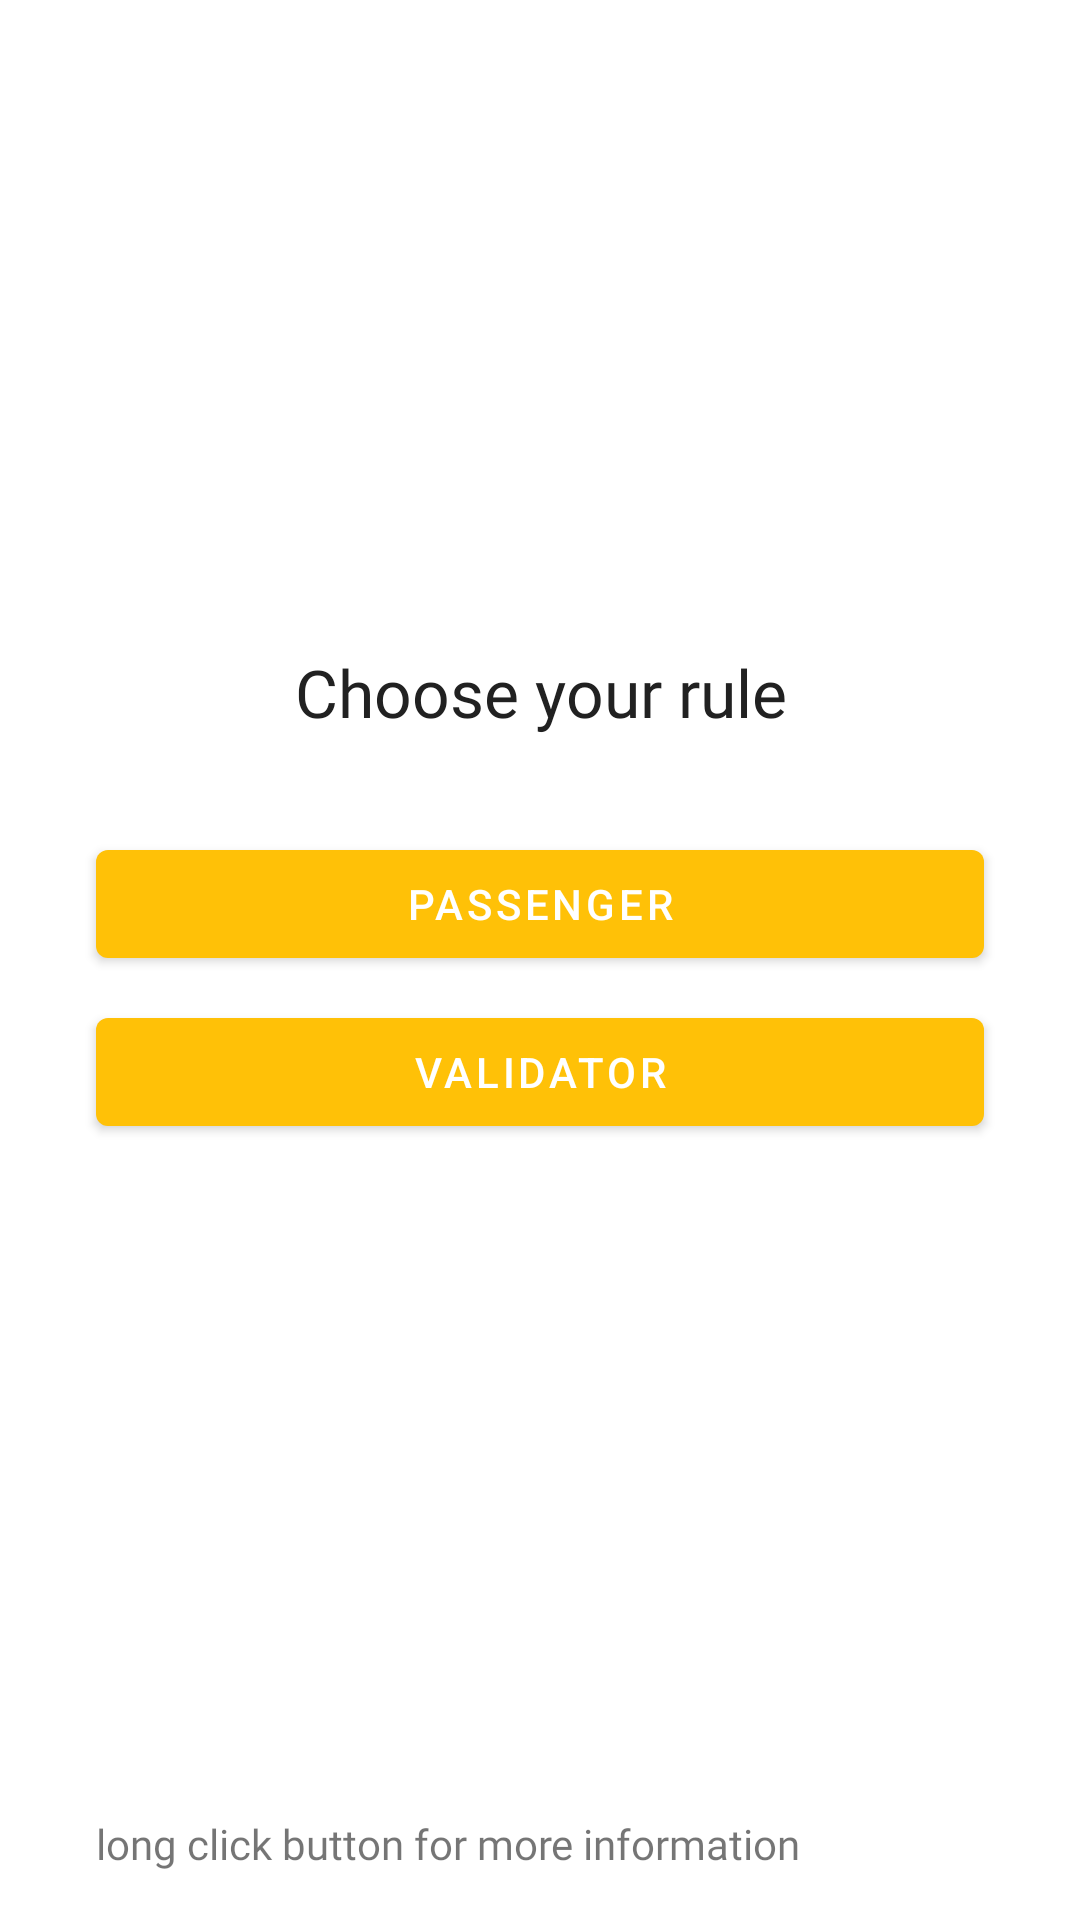

The Android layout XML behind this screen, and the referenced resources:
<!-- AndroidManifest.xml: application theme AppTheme -->
<!-- res/layout/account_fragment_choice.xml -->
<?xml version="1.0" encoding="utf-8"?>
<layout xmlns:android="http://schemas.android.com/apk/res/android"
    xmlns:app="http://schemas.android.com/apk/res-auto">

    <androidx.constraintlayout.widget.ConstraintLayout
        android:layout_width="match_parent"
        android:layout_height="match_parent">

        <TextView
            android:id="@+id/textView2"
            android:layout_width="wrap_content"
            android:layout_height="wrap_content"
            android:layout_marginStart="32dp"
            android:layout_marginBottom="16dp"
            android:fontFamily="@font/raleway_semibold"
            android:text="long click button for more information"
            android:textAppearance="?android:textAppearanceSmall"
            app:layout_constraintBottom_toBottomOf="parent"
            app:layout_constraintStart_toStartOf="parent" />

        <TextView
            android:id="@+id/textView"
            android:layout_width="0dp"
            android:layout_height="wrap_content"
            android:layout_marginStart="32dp"
            android:layout_marginTop="8dp"
            android:layout_marginEnd="32dp"
            android:layout_marginBottom="32dp"
            android:fontFamily="@font/raleway_semibold"
            android:text="Choose your rule"
            android:textAlignment="center"
            android:textAppearance="?android:textAppearanceLarge"
            app:layout_constraintBottom_toTopOf="@+id/passengerBtn"
            app:layout_constraintEnd_toEndOf="parent"
            app:layout_constraintHorizontal_bias="0.5"
            app:layout_constraintStart_toStartOf="parent"
            app:layout_constraintTop_toTopOf="parent"
            app:layout_constraintVertical_chainStyle="packed" />

        <com.google.android.material.button.MaterialButton
            android:id="@+id/validatorBtn"
            android:layout_width="0dp"
            android:layout_height="wrap_content"
            android:layout_marginStart="32dp"
            android:layout_marginEnd="32dp"
            android:layout_marginBottom="16dp"
            android:text="Validator"
            app:layout_constraintBottom_toTopOf="@+id/textView2"
            app:layout_constraintEnd_toEndOf="parent"
            app:layout_constraintHorizontal_bias="0.5"
            app:layout_constraintStart_toStartOf="parent"
            app:layout_constraintTop_toBottomOf="@+id/passengerBtn" />

        <com.google.android.material.button.MaterialButton
            android:id="@+id/passengerBtn"
            android:layout_width="0dp"
            android:layout_height="wrap_content"
            android:layout_marginStart="32dp"
            android:layout_marginEnd="32dp"
            android:layout_marginBottom="8dp"
            android:text="Passenger"
            app:layout_constraintBottom_toTopOf="@+id/validatorBtn"
            app:layout_constraintEnd_toEndOf="parent"
            app:layout_constraintHorizontal_bias="0.5"
            app:layout_constraintStart_toStartOf="parent"
            app:layout_constraintTop_toBottomOf="@+id/textView" />
    </androidx.constraintlayout.widget.ConstraintLayout>
</layout>
<!-- resources referenced by this layout -->
<resources>
  <style name="AppTheme" parent="Theme.MaterialComponents.Light.NoActionBar">
          
          <item name="colorPrimary">@color/primary</item>
          <item name="colorPrimaryDark">@color/primary_dark</item>
          <item name="colorAccent">@color/accent</item>
          <item name="android:textColorPrimary">@color/primary_text</item>
          <item name="android:textColorSecondary">@color/secondary_text</item>
      </style>
  <color name="primary">#FFC107</color>
  <color name="primary_dark">#FFA000</color>
  <color name="accent">#FF5722</color>
  <color name="primary_text">#212121</color>
  <color name="secondary_text">#757575</color>
</resources>
